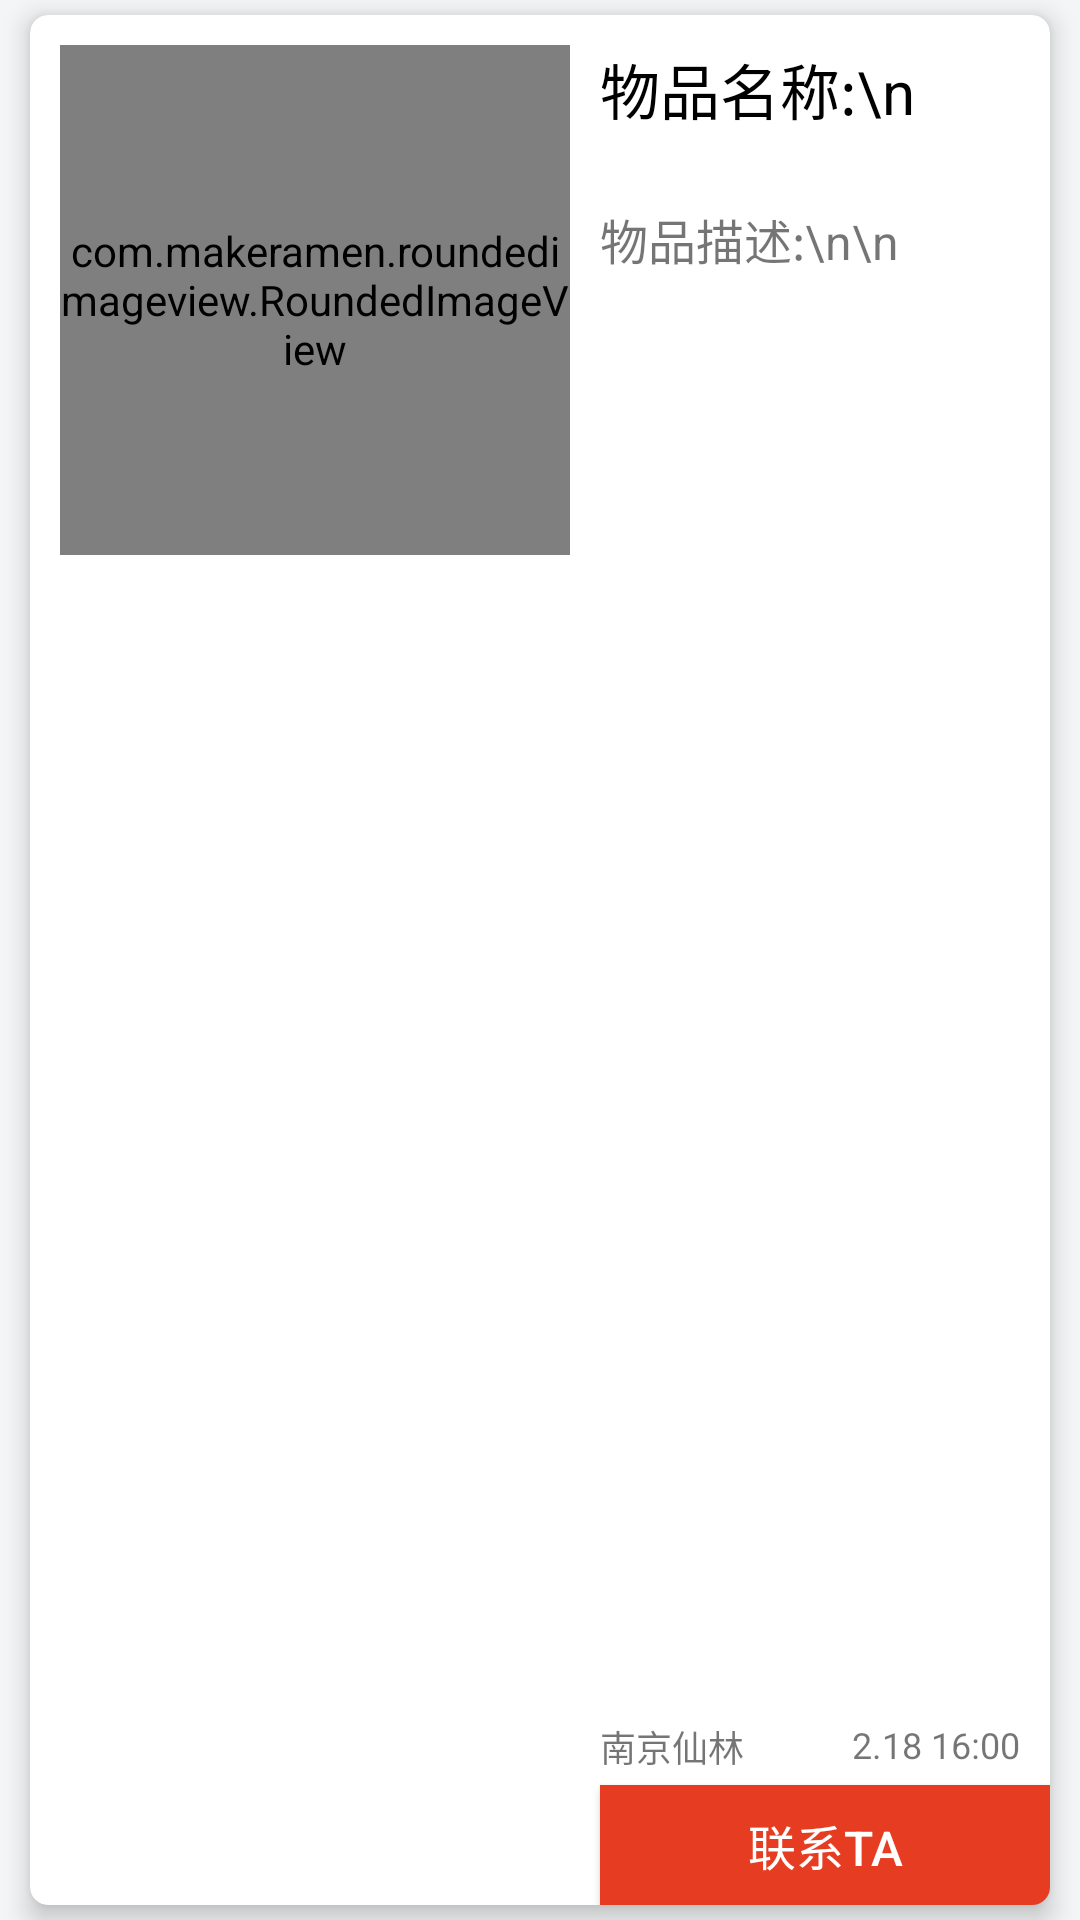

Here is an Android app screen rendered from its layout file. Give the layout XML and the strings, colors and styles it references.
<!-- AndroidManifest.xml: application theme AppTheme.NoActionBar -->
<!-- res/layout/search_result_item.xml -->
<?xml version="1.0" encoding="utf-8"?>
<androidx.constraintlayout.widget.ConstraintLayout xmlns:android="http://schemas.android.com/apk/res/android"
    xmlns:app="http://schemas.android.com/apk/res-auto"
    xmlns:tools="http://schemas.android.com/tools"
    android:layout_width="match_parent"
    android:layout_height="200dp"
    android:background="#F3F5F6">

    <androidx.cardview.widget.CardView
        android:layout_width="match_parent"
        android:layout_height="match_parent"
        android:layout_marginLeft="10dp"
        android:layout_marginTop="5dp"
        android:layout_marginRight="10dp"
        android:layout_marginBottom="5dp"
        android:clickable="true"
        android:focusable="true"
        android:foreground="?android:attr/selectableItemBackground"
        app:cardBackgroundColor="#FFFFFF"
        app:cardCornerRadius="6dp"
        app:cardElevation="5dp"
        app:layout_constraintLeft_toLeftOf="parent"
        app:layout_constraintTop_toTopOf="parent">

        <androidx.constraintlayout.widget.ConstraintLayout
            android:id="@+id/consLayout_classChoose"
            android:layout_width="match_parent"
            android:layout_height="match_parent">


            <com.makeramen.roundedimageview.RoundedImageView xmlns:app="http://schemas.android.com/apk/res-auto"
                android:id="@+id/iv_lostPic"
                android:layout_width="170dp"
                android:layout_height="170dp"
                android:layout_margin="10dp"
                android:scaleType="centerCrop"
                android:src="@drawable/dogicon"
                android:background="#D3D3D3"
                app:layout_constraintLeft_toLeftOf="parent"
                app:layout_constraintTop_toTopOf="parent"
                app:riv_border_color="#333333"
                app:riv_border_width="0dip"
                app:riv_corner_radius="6dip"
                app:riv_mutate_background="true"
                app:riv_oval="false" />

            <TextView
                android:id="@+id/tv_thing_name"
                android:layout_width="0dp"
                android:layout_height="wrap_content"
                android:layout_marginLeft="10dp"
                android:ellipsize="end"
                android:lines="2"
                android:maxLines="2"
                android:minLines="2"
                android:text="物品名称:\n"
                android:textColor="#000000"
                android:textSize="20dp"
                app:layout_constraintLeft_toRightOf="@+id/iv_lostPic"
                app:layout_constraintRight_toRightOf="parent"
                app:layout_constraintTop_toTopOf="@+id/iv_lostPic" />

            <TextView
                android:id="@+id/tv_thing_describe"
                android:layout_width="0dp"
                android:layout_height="wrap_content"
                android:ellipsize="end"
                android:lines="3"
                android:maxLines="3"
                android:minLines="3"
                android:text="物品描述:\n\n"
                android:textSize="16dp"
                app:layout_constraintLeft_toLeftOf="@+id/tv_thing_name"
                app:layout_constraintRight_toRightOf="parent"
                app:layout_constraintTop_toBottomOf="@+id/tv_thing_name" />

            <TextView
                android:id="@+id/tv_place"
                android:layout_width="0dp"
                android:layout_height="wrap_content"
                android:layout_marginRight="80dp"
                android:layout_marginBottom="4dp"
                android:ellipsize="end"
                android:maxLines="1"
                android:text="南京仙林"
                android:textSize="12dp"
                app:layout_constraintBottom_toTopOf="@+id/btn_contect"
                app:layout_constraintLeft_toLeftOf="@+id/tv_thing_name"
                app:layout_constraintRight_toRightOf="parent" />

            <TextView
                android:id="@+id/tv_findtime"
                android:layout_width="wrap_content"
                android:layout_height="wrap_content"
                android:layout_marginRight="10dp"
                android:maxLines="2"
                android:text="2.18 16:00"
                android:textSize="12dp"
                app:layout_constraintRight_toRightOf="parent"
                app:layout_constraintTop_toTopOf="@+id/tv_place"

                />

            <Button
                android:id="@+id/btn_contect"
                android:layout_width="150dp"
                android:layout_height="40dp"
                android:background="#E63C21"
                android:clickable="true"
                android:focusable="true"
                android:foreground="?android:attr/selectableItemBackground"
                android:text="联系Ta"
                android:textColor="@color/white"
                android:textSize="16dp"
                app:layout_constraintBottom_toBottomOf="parent"
                app:layout_constraintRight_toRightOf="parent" />
        </androidx.constraintlayout.widget.ConstraintLayout>
    </androidx.cardview.widget.CardView>

</androidx.constraintlayout.widget.ConstraintLayout>
<!-- resources referenced by this layout -->
<resources>
  <color name="white">#ffffffff</color>
  <!-- drawable dogicon: jpg bitmap (drawable, 140484 bytes) -->
  <style name="AppTheme.NoActionBar">
          <item name="android:windowBackground">@mipmap/bg</item>
          <item name="windowActionBar">false</item>
          <item name="windowNoTitle">true</item>
      </style>
</resources>
